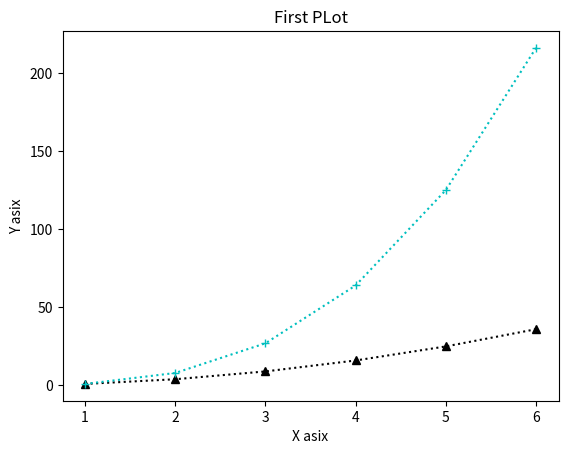

The script that saved this image:
import matplotlib.pyplot as plt
import numpy as np

x = [1,2,3,4,5,6]

plt.plot(x,np.power(x,2),'k^:',x,np.power(x,3),'c+:')

plt.xlabel("X asix")
plt.ylabel("Y asix")

plt.title("First PLot")

plt.show()